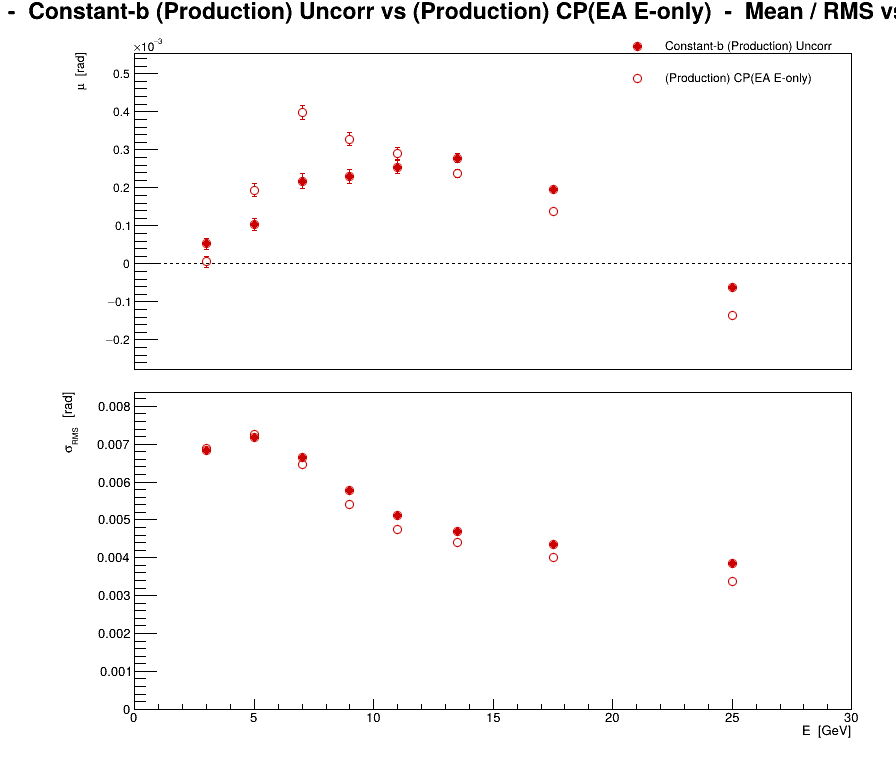

Source data for this figure (header and first rows):
series, variant, residual, E, mu, dmu, sigma, dsigma
0, Constant-b (Production) Uncorr, phi, 3, 5.27568e-05, 1.44983e-05, 0.006839, 1.02518e-05
0, Constant-b (Production) Uncorr, phi, 5, 0.000103, 1.63955e-05, 0.007168, 1.15934e-05
0, Constant-b (Production) Uncorr, phi, 7, 0.0002179, 1.87673e-05, 0.006637, 1.32705e-05
0, Constant-b (Production) Uncorr, phi, 9, 0.0002299, 1.8158e-05, 0.005772, 1.28397e-05
0, Constant-b (Production) Uncorr, phi, 11, 0.0002548, 1.64223e-05, 0.005111, 1.16123e-05
0, Constant-b (Production) Uncorr, phi, 13.5, 0.0002782, 1.19277e-05, 0.004708, 8.43417e-06
0, Constant-b (Production) Uncorr, phi, 17.5, 0.0001943, 7.93595e-06, 0.00434, 5.61156e-06
0, Constant-b (Production) Uncorr, phi, 25, -6.33864e-05, 4.54777e-06, 0.003859, 3.21576e-06
1, (Production) CP(EA E-only), phi, 3, 5.35996e-06, 1.45989e-05, 0.006886, 1.0323e-05
1, (Production) CP(EA E-only), phi, 5, 0.000194, 1.66204e-05, 0.007266, 1.17524e-05
1, (Production) CP(EA E-only), phi, 7, 0.0003971, 1.82622e-05, 0.006459, 1.29133e-05
1, (Production) CP(EA E-only), phi, 9, 0.0003283, 1.69906e-05, 0.005401, 1.20142e-05
1, (Production) CP(EA E-only), phi, 11, 0.0002907, 1.52474e-05, 0.004746, 1.07815e-05
1, (Production) CP(EA E-only), phi, 13.5, 0.0002375, 1.11401e-05, 0.004397, 7.87727e-06
1, (Production) CP(EA E-only), phi, 17.5, 0.0001382, 7.33147e-06, 0.00401, 5.18413e-06
1, (Production) CP(EA E-only), phi, 25, -0.0001354, 3.98866e-06, 0.003385, 2.82041e-06
